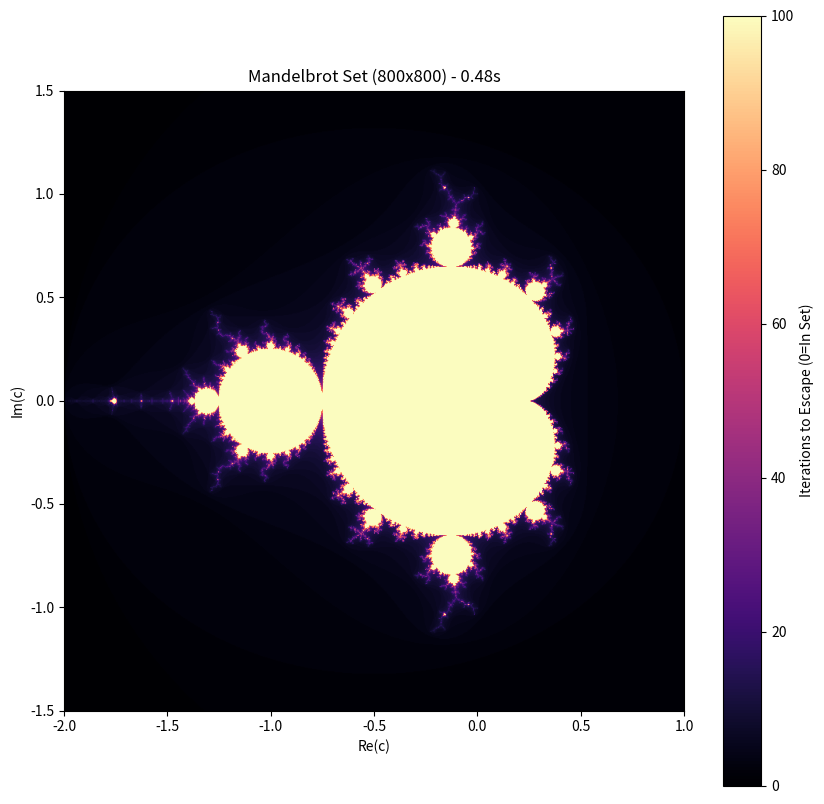

Source code (Python):
import numpy as np
import matplotlib.pyplot as plt
import time
import os

## ----------------------------------------------------
## 1. Parameters & Setup
## ----------------------------------------------------

# --- Resolution and Iterations ---
WIDTH = 800
HEIGHT = 800
MAX_ITERS = 100

# --- Complex Plane Coordinates (Mandelbrot Region) ---
X_MIN, X_MAX = -2.0, 1.0
Y_MIN, Y_MAX = -1.5, 1.5

# --- Output Paths ---
timestamp = time.strftime("%Y%m%d_%H%M%S")
OUTPUT_FIGURE = os.path.join('figures', f'mandelbrot_python_{timestamp}.png')

# Create figures directory if it doesn't exist
os.makedirs('figures', exist_ok=True)

print("--- Python Fractal Generator (Vectorized) ---")
print(f"Resolution: {WIDTH}x{HEIGHT} | Max Iterations: {MAX_ITERS}")

## ----------------------------------------------------
## 2. Generate the Complex Grid
## ----------------------------------------------------

# Create a 2D array of complex numbers (C = Real + Imag * i)
X = np.linspace(X_MIN, X_MAX, WIDTH)
Y = np.linspace(Y_MAX, Y_MIN, HEIGHT) # Y is inverted for image plotting
C = X + Y[:, None] * 1j

# Initialize Z to 0 and the array to hold iteration counts
Z = np.zeros_like(C)
M = np.full(C.shape, MAX_ITERS, dtype=int) # M = Mask (Initial: all are MAX_ITERS)

## ----------------------------------------------------
## 3. The Core Iterator Function (Vectorized Z² + C)
## ----------------------------------------------------

print("\nStarting vectorized calculation...")
start_time = time.time()

# Iteratively apply Z = Z² + C
for i in range(MAX_ITERS):
    # Find points that haven't escaped yet
    # Use a boolean mask where |Z| <= 2 (or |Z|² <= 4)
    not_escaped = np.abs(Z) <= 2.0
    
    # Update the Z values ONLY for the points that haven't escaped
    Z[not_escaped] = Z[not_escaped]**2 + C[not_escaped]
    
    # Update the iteration count (M) for points that ESCAPED in this step
    # An escaped point has (|Z| > 2) AND (it hasn't been set yet, i.e., M == MAX_ITERS)
    escaped_now = (np.abs(Z) > 2.0) & (M == MAX_ITERS)
    M[escaped_now] = i

end_time = time.time()
print(f"Calculation finished in {end_time - start_time:.2f} seconds.")


## ----------------------------------------------------
## 4. Visualization and Saving
## ----------------------------------------------------

plt.figure(figsize=(10, 10))

# Use 'magma' colormap for a glowing, high-contrast effect
plt.imshow(M, cmap='magma', extent=[X_MIN, X_MAX, Y_MIN, Y_MAX])

plt.title(f'Mandelbrot Set ({WIDTH}x{HEIGHT}) - {end_time - start_time:.2f}s')
plt.xlabel('Re(c)')
plt.ylabel('Im(c)')
plt.colorbar(label='Iterations to Escape (0=In Set)')
plt.gca().set_aspect('equal', adjustable='box') 

# Save the figure
plt.savefig(OUTPUT_FIGURE, dpi=300, bbox_inches='tight')
print(f"\nImage saved successfully to {OUTPUT_FIGURE}")
